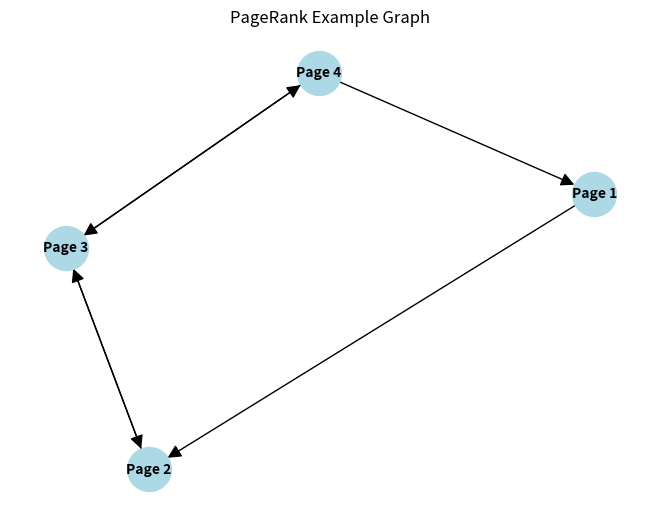
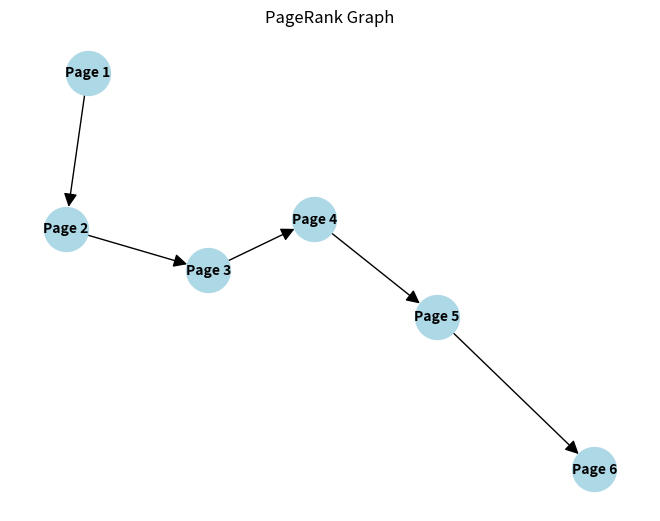
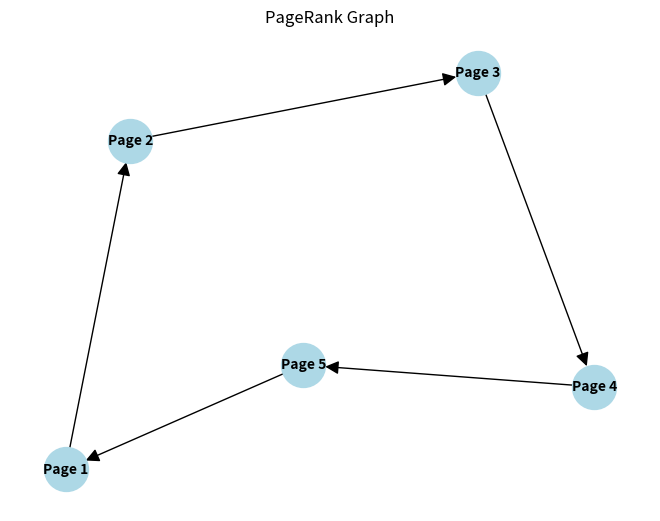
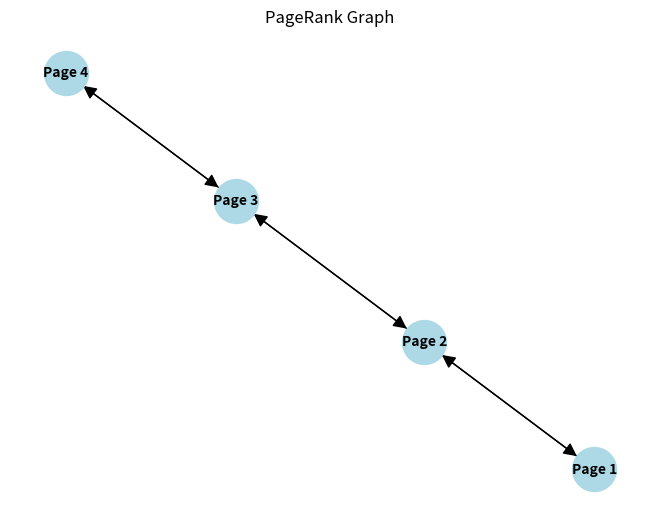
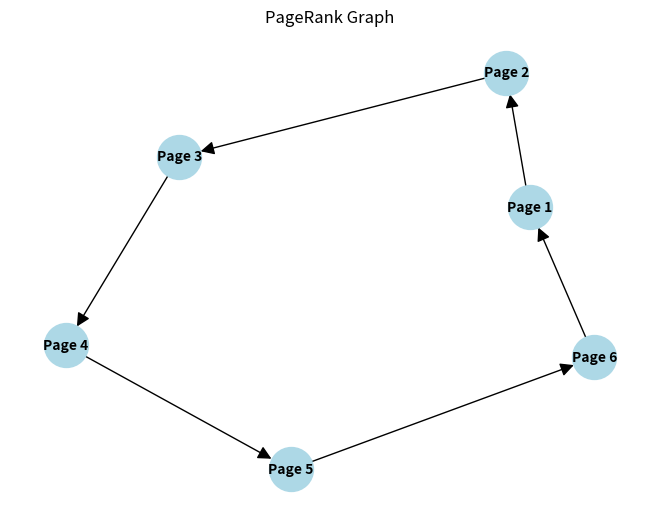
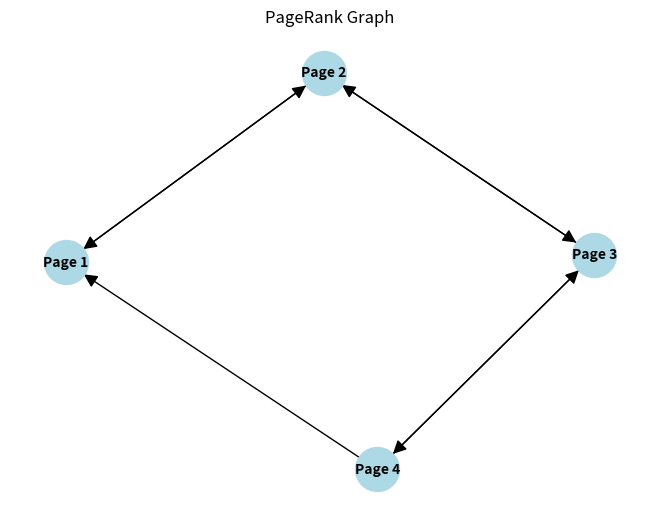
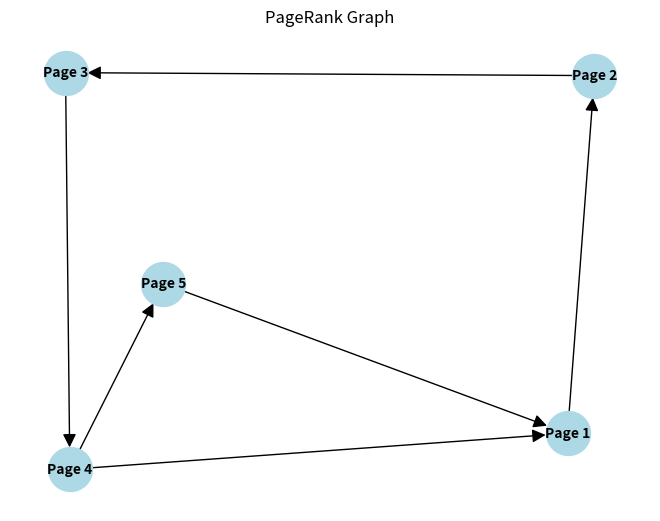
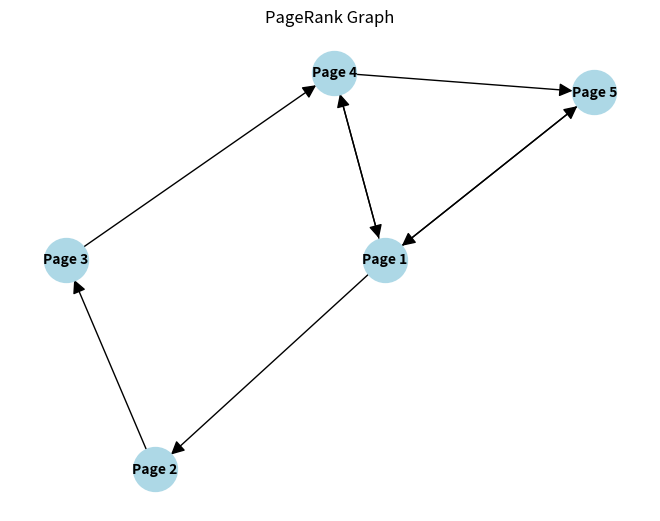

The matplotlib source for these figures, in order:
# -*- coding: utf-8 -*-
"""Pertemuan 9.ipynb

Automatically generated by Colaboratory.

Original file is located at
    https://colab.research.google.com/drive/1CD1WHeZD-Kv7vaVqjnMktshwRM0H8vyP
"""

import numpy as np


adjacency_matrix = np.array ([[0, 1, 0, 0],
                              [0, 0, 1, 0],
                              [0, 1, 0, 1],
                              [1, 0, 1, 0]])


damping_factor = 0.85


num_pages = len(adjacency_matrix)
page_rank = np.ones(num_pages) / num_pages


num_iterations = 100

num_iterations = 100
for i in range(num_iterations):
  new_page_rank = np.zeros(num_pages)
  for j in range(num_pages):
    # Calculate the PageRank contribution from each linking page
    linking_pages = [k for k in range(num_pages) if adjacency_matrix[k, j] == 1]
    for linking_page in linking_pages:
      new_page_rank[j] += page_rank[linking_page] / sum(adjacency_matrix[linking_page, :])
    new_page_rank[j] = damping_factor * new_page_rank[j] + (1 - damping_factor) / num_pages
  page_rank = new_page_rank

#  Print the final PageRank values
for page, rank in enumerate(page_rank):
  print(f"PR(Page {page + 1}) = {rank:.3f}")

import numpy as np
import networkx as nx
import matplotlib.pyplot as plt

adjacency_matrix = np.array ([[0, 1, 0, 0],
                              [0, 0, 1, 0],
                              [0, 1, 0, 1],
                              [1, 0, 1, 0]])

G = nx.DiGraph()


num_pages = len(adjacency_matrix)
G.add_nodes_from(range(num_pages))

for i in range(num_pages):
  for j in range(num_pages):
    if adjacency_matrix[i, j] == 1:
      G.add_edge(i, j)

pos = nx.spring_layout(G)
labels = {i: f"Page {i+1}" for i in range(num_pages)}
nx.draw(G, pos, with_labels=True, labels=labels, node_size=1000, node_color='lightblue', font_size=10, font_color="black", font_weight="bold", arrowsize=20)
plt.title("PageRank Example Graph")
plt.show()

import networkx as nx
import numpy as np

def CreatePageRank(aGraph):
  nodes_set = len(aGraph)
  M = nx.to_numpy_array(aGraph)
  outwards = np.squeeze(np.asarray(np.sum(M, axis=1)))
  prob_outwards = np.array(1.0 / outwards)
  G = np.multiply(M, prob_outwards[:, np.newaxis])

  p = np.ones(nodes_set) / float(nodes_set)
  return G, p

myweb = nx.DiGraph()
connections = [(1, 3), (2, 1), (2, 3), (3, 1), (3, 2), (3, 4), (4, 5), (5, 1), (5, 4)]
myweb.add_edges_from(connections)

G, p = CreatePageRank(myweb)
print(G)

import numpy as np


adjacency_matrix = np.array ([[0, 1, 1, 1, 0],
                              [0, 0, 1, 0, 0],
                              [1, 0, 0, 0, 0],
                              [0, 1, 0, 0, 1],
                              [0, 0, 1, 1, 0]])


pagerank = np.array([1, 1, 1, 1, 1], dtype=float)


dumping_factor = 0.85


num_iterations = 100

for _ in range(num_iterations):

  new_pagerank = np.zeros(pagerank.shape, dtype=float)

  for i in range(adjacency_matrix.shape[0]):
    for j in range(adjacency_matrix.shape[1]):
        num_outlinks = np.sum(adjacency_matrix[i, :])
        if num_outlinks > 0:
            new_pagerank[j] += (damping_factor * pagerank[i] / num_outlinks)

  new_pagerank += (1 - damping_factor) / len(pagerank)
  pagerank = new_pagerank

print("Hasil PageRank:")
print(pagerank)

import numpy as np

num_pages = 5

outlinks = np.array([3, 2, 1, 2, 2])

inlinks = np.array([1, 2, 1, 2, 1])

pagerank = np.ones(num_pages, dtype=float) / num_pages

damping_factor = 0.85

num_iterations = 100

for _ in range(num_iterations):
  new_pagerank = np.zeros(num_pages, dtype=float)

  for i in range(num_pages):
    for j in range(num_pages):
      if i != j and outlinks[j] > 0:
        new_pagerank[i] += damping_factor * (pagerank[j] / outlinks[j])

  pagerank = (1 - damping_factor) / num_pages + new_pagerank

print("Hasil PageRank:")
for i, pr in enumerate(pagerank):
  print(f"Halaman {chr(ord('A') + i)}: {pr:.4f}")

# Latihan

def PageRank(array):
  adjacency_matrix = np.array (array)

  damping_factor = 0.85

  num_pages = len(adjacency_matrix)
  page_rank = np.ones(num_pages) / num_pages

  num_iterations = 100

  for i in range(num_iterations):
    new_page_rank = np.zeros(num_pages)
    for j in range(num_pages):
      linking_pages = [k for k in range(num_pages) if adjacency_matrix[k, j] == 1]
      for linking_page in linking_pages:
        new_page_rank[j] += page_rank[linking_page] / sum(adjacency_matrix[linking_page, :])
      new_page_rank[j] = damping_factor * new_page_rank[j] + (1 - damping_factor) / num_pages
    page_rank = new_page_rank

  for page, rank in enumerate(page_rank):
    print(f"PR(Page {page + 1}) = {rank:.3f}")

# Latihan

def GraphAdjacencyMatrix(array):
  adjacency_matrix = np.array (array)

  G = nx.DiGraph()

  num_pages = len(adjacency_matrix)
  G.add_nodes_from(range(num_pages))

  for i in range(num_pages):
    for j in range(num_pages):
      if adjacency_matrix[i, j] == 1:
        G.add_edge(i, j)

  pos = nx.spring_layout(G)
  labels = {i: f"Page {i+1}" for i in range(num_pages)}
  nx.draw(G, pos, with_labels=True, labels=labels, node_size=1000, node_color='lightblue', font_size=10, font_color="black", font_weight="bold", arrowsize=20)
  plt.title("PageRank Graph")
  plt.show()

# Lat 1

matrix1 = ([[0, 1, 0, 0, 0, 0],
            [0, 0, 1, 0, 0, 0],
            [0, 0, 0, 1, 0, 0],
            [0, 0, 0, 0, 1, 0],
            [0, 0, 0, 0, 0, 1],
            [0, 0, 0, 0, 0, 0]])

connections1 = (1, 2), (2, 3), (3, 4), (4, 5), (5, 6)

PageRank(matrix1)

GraphAdjacencyMatrix(matrix1)

# Lat 2

matrix2 = ([[0, 1, 0, 0, 0],
            [0, 0, 1, 0, 0],
            [0, 0, 0, 1, 0],
            [0, 0, 0, 0, 1],
            [1, 0, 0, 0, 0]])

connections1 = (1, 2), (2, 3), (3, 4), (4, 5), (5, 1)

PageRank(matrix2)

GraphAdjacencyMatrix(matrix2)

# Lat 3

matrix3 = ([[0, 1, 0, 0],
            [1, 0, 1, 0],
            [0, 1, 0, 1],
            [0, 0, 1, 0]])

connections1 = (1, 2), (2, 1), (2, 3), (3, 2), (3, 4), (4, 3)

PageRank(matrix3)

GraphAdjacencyMatrix(matrix3)

# Lat 4

matrix4 = ([[0, 1, 0, 0, 0, 0],
            [0, 0, 1, 0, 0, 0],
            [0, 0, 0, 1, 0, 0],
            [0, 0, 0, 0, 1, 0],
            [0, 0, 0, 0, 0, 1],
            [1, 0, 0, 0, 0, 0]])

connections1 = (1, 2), (2, 3), (3, 4), (4, 5), (5, 6), (6, 1)

PageRank(matrix4)

GraphAdjacencyMatrix(matrix4)

# Lat 5

matrix5 = ([[0, 1, 0, 0],
            [1, 0, 1, 0],
            [0, 1, 0, 1],
            [1, 0, 1, 0]])

connections1 = (1, 2), (2, 1), (2, 3), (3, 2), (3, 4), (4, 1), (4, 3)

PageRank(matrix5)

GraphAdjacencyMatrix(matrix5)

# Lat 6
matrix6 = [[0, 1, 0, 0, 0],
          [0, 0, 1, 0, 0],
          [0, 0, 0, 1, 0],
          [1, 0, 0, 0, 1],
          [1, 0, 0, 0, 0]]

connections6 = (1, 2), (2, 3), (3, 4), (4, 1), (4, 5), (5, 1)

PageRank(matrix6)

GraphAdjacencyMatrix(matrix6)

# Lat 7
matrix7 = [[0, 1, 0, 1, 1],
          [0, 0, 1, 0, 0],
          [0, 0, 0, 1, 0],
          [1, 0, 0, 0, 1],
          [1, 0, 0, 0, 0]]

connections7 = (1, 2), (1, 4), (1, 5), (2, 3), (3, 4), (4, 1), (4, 5), (5, 1)

PageRank(matrix7)

GraphAdjacencyMatrix(matrix7)

"""1. Pemilihan pemimpin sosial dan pemimpin politik: Algoritme PageRank dapat digunakan untuk mengidentifikasi individu yang memiliki pengaruh besar dalam  komunitas atau arena politik.
 Dengan menganalisis jejaring sosial dan interaksinya, kita dapat melihat siapa yang memiliki hubungan  kuat dan audiens yang besar.
 Hal ini dapat membantu memilih pemimpin yang benar-benar mewakili keinginan dan kebutuhan masyarakat.

2. Penyebaran informasi dan kesadaran masyarakat: Dalam konteks informasi dan kesadaran sosial, PageRank dapat membantu mengidentifikasi sumber informasi yang paling dapat dipercaya dan berpengaruh.
 Hal ini penting untuk memerangi penyebaran berita palsu (hoaks) dan memastikan  informasi yang sah dan bermanfaat sampai ke masyarakat.

"""
